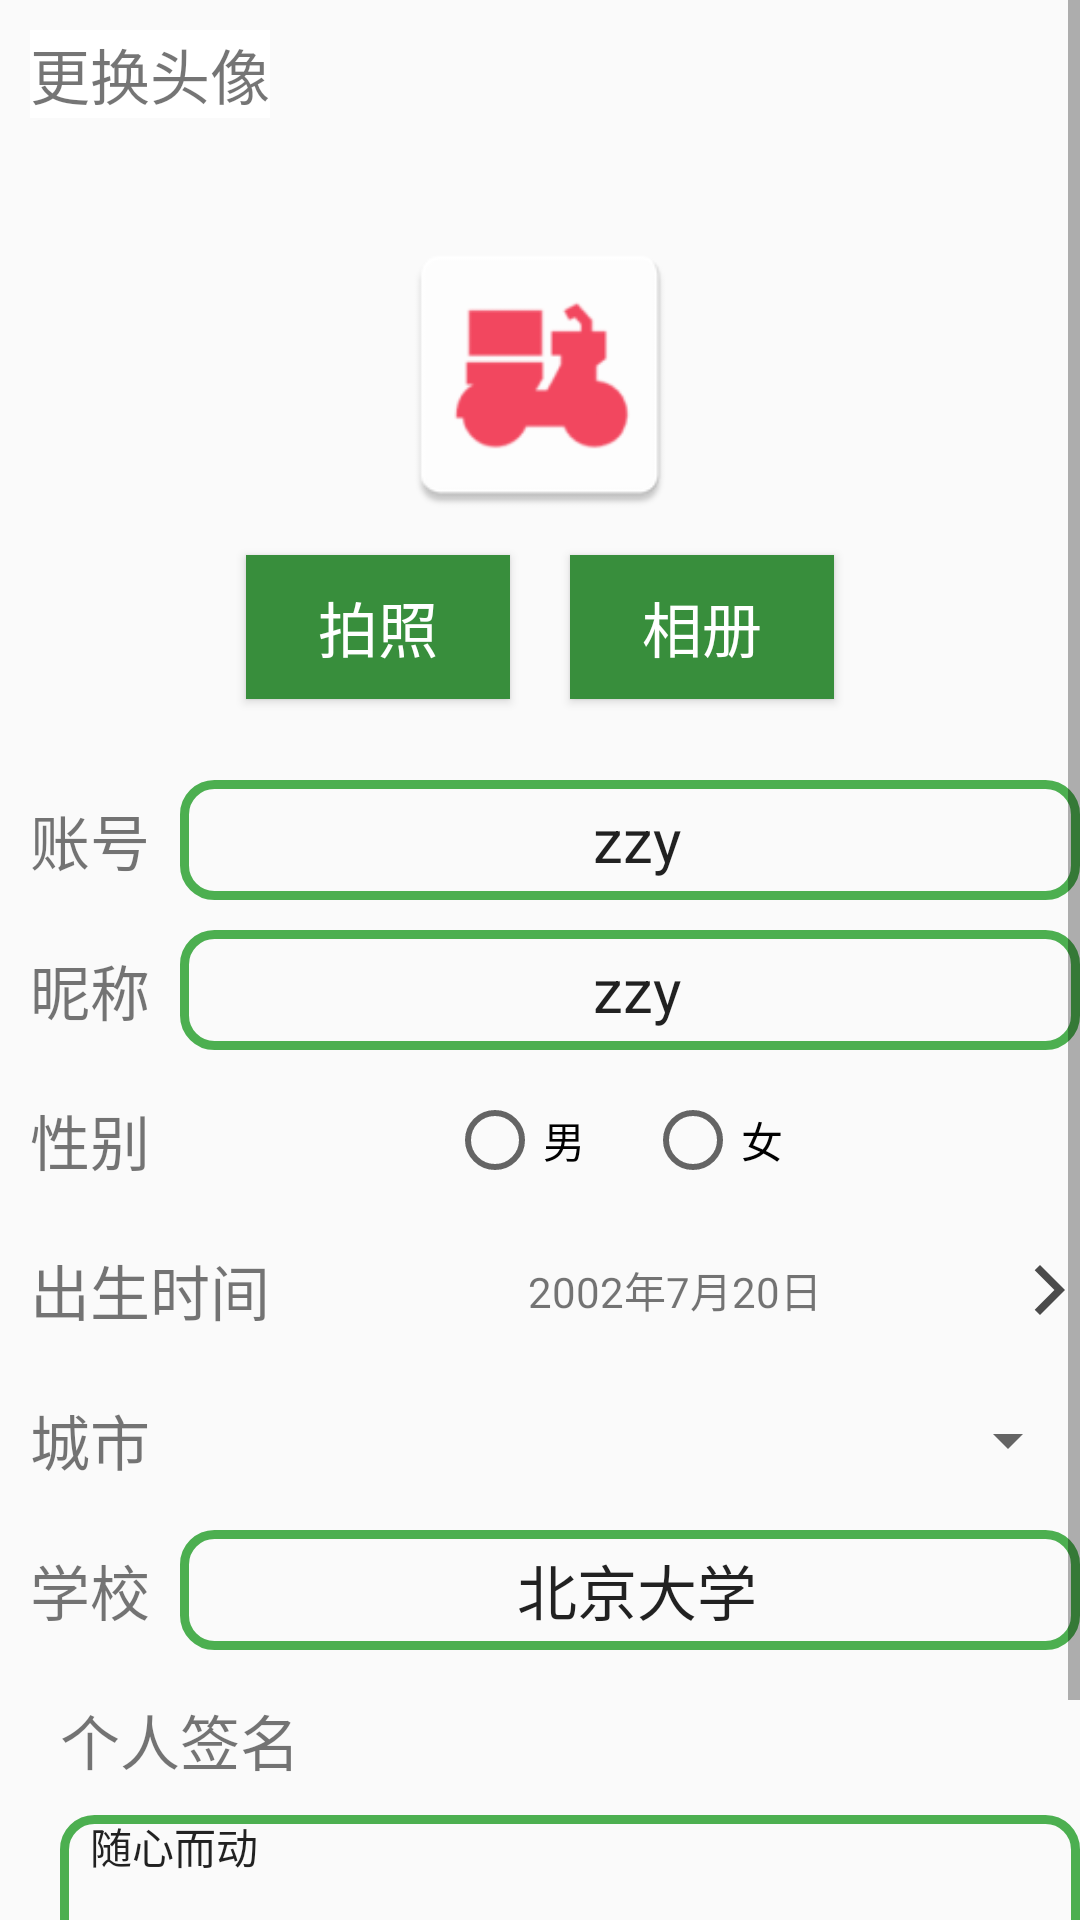

Reconstruct the res/layout file that produces this screen, plus the resources it refers to.
<!-- AndroidManifest.xml: application theme Theme.OrderFood -->
<!-- res/layout/activity_edit_profile.xml -->
<?xml version="1.0" encoding="utf-8"?>
<ScrollView xmlns:android="http://schemas.android.com/apk/res/android"
    xmlns:app="http://schemas.android.com/apk/res-auto"
    xmlns:tools="http://schemas.android.com/tools"
    android:layout_width="match_parent"
    android:layout_height="match_parent"
    tools:context=".UserProfileActivity">

    <LinearLayout
        android:layout_width="match_parent"
        android:layout_height="wrap_content"
        android:orientation="vertical">

        <RelativeLayout
            android:layout_width="match_parent"
            android:layout_height="250dp">

            <TextView
                android:layout_width="wrap_content"
                android:layout_height="wrap_content"
                android:layout_margin="10dp"
                android:background="@color/white"
                android:text="更换头像"
                android:textSize="20sp" />

            <LinearLayout
                android:layout_width="match_parent"
                android:layout_height="wrap_content"
                android:layout_below="@id/iv_avatar"
                android:gravity="center"
                android:orientation="horizontal">

                <Button
                    android:layout_width="wrap_content"
                    android:layout_height="wrap_content"
                    android:layout_margin="10dp"
                    android:onClick="takePhoto"
                    android:background="@drawable/btn_bg_selector"
                    android:text="拍照"
                    android:textColor="@color/white"
                    android:textSize="20dp" />

                <Button
                    android:layout_width="wrap_content"
                    android:layout_height="wrap_content"
                    android:layout_margin="10dp"
                    android:background="@drawable/btn_bg_selector"
                    android:text="相册"
                    android:onClick="choosePhoto"
                    android:textColor="@color/white"
                    android:textSize="20dp" />
            </LinearLayout>

            <ImageView
                android:id="@+id/iv_avatar"
                android:layout_width="100dp"
                android:layout_height="100dp"
                android:layout_centerInParent="true"
                android:src="@mipmap/ic_launcher" />


        </RelativeLayout>

        <RelativeLayout
            android:layout_width="match_parent"
            android:layout_height="40dp"
            android:layout_marginTop="10dp"
            android:gravity="center"
            android:paddingLeft="10dp">

            <TextView
                android:id="@+id/tv_account"
                android:layout_width="wrap_content"
                android:layout_height="40dp"
                android:gravity="center"
                android:text="账号"
                android:textSize="20sp" />

            <EditText
                android:id="@+id/et_account_text"
                style="@style/MyEditStyle"
                android:layout_width="match_parent"
                android:layout_height="40dp"
                android:layout_centerInParent="true"
                android:layout_toRightOf="@id/tv_account"
                android:gravity="center"
                android:text="zzy"
                android:textSize="20sp" />
        </RelativeLayout>

        <RelativeLayout
            android:layout_width="match_parent"
            android:layout_height="40dp"
            android:layout_marginTop="10dp"
            android:gravity="center"
            android:paddingLeft="10dp">

            <TextView
                android:id="@+id/tv_nick_name"
                android:layout_width="wrap_content"
                android:layout_height="40dp"
                android:gravity="center"
                android:text="昵称"
                android:textSize="20sp" />

            <EditText
                android:id="@+id/et_nick_name_text"
                style="@style/MyEditStyle"
                android:layout_width="match_parent"
                android:layout_height="40dp"
                android:layout_centerInParent="true"
                android:layout_toRightOf="@id/tv_nick_name"
                android:gravity="center"
                android:text="zzy"
                android:textSize="20sp" />
        </RelativeLayout>

        <LinearLayout
            android:layout_width="match_parent"
            android:layout_height="40dp"
            android:layout_marginTop="10dp"
            android:gravity="center"
            android:paddingLeft="10dp">

            <TextView
                android:id="@+id/tv_gender"
                android:layout_width="wrap_content"
                android:layout_height="40dp"
                android:gravity="center"
                android:text="性别"
                android:textSize="20sp" />

            <RadioGroup
                android:layout_width="match_parent"
                android:layout_height="wrap_content"
                android:gravity="center"
                android:orientation="horizontal">

                <RadioButton
                    android:id="@+id/rb_boy"
                    android:layout_width="wrap_content"
                    android:layout_height="wrap_content"
                    android:text="男" />

                <RadioButton
                    android:id="@+id/rb_girl"
                    android:layout_width="wrap_content"
                    android:layout_height="wrap_content"
                    android:layout_marginLeft="20dp"
                    android:text="女" />
            </RadioGroup>
        </LinearLayout>

        <RelativeLayout
            android:layout_width="match_parent"
            android:layout_height="40dp"
            android:layout_marginTop="10dp"
            android:gravity="center"
            android:paddingLeft="10dp">

            <TextView
                android:id="@+id/tv_birth_time"
                android:layout_width="wrap_content"
                android:layout_height="40dp"
                android:gravity="center"
                android:text="出生时间"
                android:textSize="20sp" />

            <TextView
                android:id="@+id/tv_birth_time_text"
                android:layout_width="match_parent"
                android:layout_height="40dp"
                android:layout_centerInParent="true"
                android:layout_toRightOf="@id/tv_birth_time"
                android:gravity="center"
                android:text="2002年7月20日"
                android:textSize="14sp" />

            <ImageView
                android:layout_width="20dp"
                android:layout_height="20dp"
                android:layout_alignParentRight="true"
                android:layout_centerVertical="true"
                android:src="@drawable/ic_baseline_arrow_forward_24" />

        </RelativeLayout>

        <RelativeLayout
            android:layout_width="match_parent"
            android:layout_height="40dp"
            android:layout_marginTop="10dp"
            android:gravity="center"
            android:paddingLeft="10dp">

            <TextView
                android:id="@+id/tv_city"
                android:layout_width="wrap_content"
                android:layout_height="40dp"
                android:gravity="center"
                android:text="城市"
                android:textSize="20sp" />

            <androidx.appcompat.widget.AppCompatSpinner
                android:id="@+id/sp_city"
                android:layout_width="match_parent"
                android:layout_height="40dp"
                android:layout_centerInParent="true"
                android:layout_toRightOf="@id/tv_city"
                android:entries="@array/cities"
                android:gravity="center"
                android:spinnerMode="dialog"
                android:text="北京"
                android:textSize="20sp" />
        </RelativeLayout>

        <RelativeLayout
            android:layout_width="match_parent"
            android:layout_height="40dp"
            android:layout_marginTop="10dp"
            android:gravity="center"
            android:paddingLeft="10dp">

            <TextView
                android:id="@+id/tv_school"
                android:layout_width="wrap_content"
                android:layout_height="40dp"
                android:gravity="center"
                android:text="学校"
                android:textSize="20sp" />

            <EditText
                android:id="@+id/et_school_text"
                style="@style/MyEditStyle"
                android:layout_width="match_parent"
                android:layout_height="40dp"
                android:layout_centerInParent="true"
                android:layout_toRightOf="@id/tv_school"
                android:gravity="center"
                android:text="北京大学"
                android:textSize="20sp" />
        </RelativeLayout>

        <RelativeLayout
            android:layout_width="match_parent"
            android:layout_height="wrap_content"
            android:layout_marginTop="10dp"
            android:gravity="center"
            android:paddingLeft="10dp">

            <TextView
                android:id="@+id/tv_sign"
                android:layout_width="wrap_content"
                android:layout_height="40dp"
                android:gravity="center"
                android:text="个人签名"
                android:textSize="20sp" />

            <EditText
                android:id="@+id/et_sign_text"
                style="@style/MyEditStyle"
                android:layout_width="match_parent"

                android:layout_below="@id/tv_sign"
                android:layout_centerInParent="true"
                android:layout_marginTop="5dp"
                android:gravity="start|top"
                android:minHeight="200dp"
                android:paddingLeft="10dp"
                android:text="随心而动"
                android:textSize="14sp" />
        </RelativeLayout>

        <Button
            style="@style/MyBtnStyle"
            android:layout_width="match_parent"
            android:layout_height="wrap_content"
            android:onClick="save"
            android:text="保存" />

    </LinearLayout>
</ScrollView>
<!-- resources referenced by this layout -->
<resources>
  <color name="white">#FFFFFFFF</color>
  <!-- drawable btn_bg_selector (drawable) -->
  <?xml version="1.0" encoding="utf-8"?>
  <selector xmlns:android="http://schemas.android.com/apk/res/android">
      <item android:state_pressed="true" android:drawable="@color/colorPrimary" />
      <item android:state_pressed="false" android:drawable="@color/colorPrimaryVariant" />
  </selector>
  <!-- drawable ic_baseline_arrow_forward_24 (drawable) -->
  <vector android:height="24dp" android:tint="#4B4B4B"
      android:viewportHeight="24" android:viewportWidth="24"
      android:width="24dp" xmlns:android="http://schemas.android.com/apk/res/android">
      <path android:fillColor="@android:color/white" android:pathData="M5.88,4.12L13.76,12l-7.88,7.88L8,22l10,-10L8,2z"/>
  </vector>
  <!-- mipmap ic_launcher: webp bitmap (mipmap-hdpi, 1090 bytes) -->
  <style name="MyBtnStyle">
          <item name="android:textColor">@color/white</item>
          <item name="android:textSize">25sp</item>
          <item name="android:background">@drawable/btn_bg_selector</item>
          <item name="android:layout_marginLeft">20dp</item>
          <item name="android:layout_marginTop">20dp</item>
          <item name="android:layout_marginRight">20dp</item>
      </style>
  <style name="MyEditStyle">
          <item name="android:background">@drawable/edit_text_bg</item>
          <item name="android:layout_height">50dp</item>
          <item name="android:layout_marginLeft">10dp</item>
          <item name="android:paddingLeft">5dp</item>
          <item name="android:textSize">18sp</item>
      </style>
  <style name="Theme.OrderFood" parent="Base.Theme.OrderFood" />
  <color name="colorPrimary">@color/green_500</color>
  <color name="colorPrimaryVariant">@color/green_700</color>
  <!-- drawable edit_text_bg (drawable) -->
  <?xml version="1.0" encoding="utf-8"?>
  <shape xmlns:android="http://schemas.android.com/apk/res/android"
      android:shape="rectangle">
      <stroke
          android:width="3dp"
          android:color="@color/colorPrimary" />
      <corners android:radius="10dp" />
  </shape>
  <style name="Base.Theme.OrderFood" parent="Theme.MaterialComponents.DayNight.NoActionBar.Bridge">
          
          <item name="colorPrimary">@color/colorPrimary</item>
          <item name="colorPrimaryVariant">@color/colorPrimaryVariant</item>
          <item name="colorOnPrimary">@color/white</item>
          <item name="colorAccent">@color/colorAccent</item>
          <item name="android:statusBarColor">?attr/colorPrimaryVariant</item>
          
      </style>
  <color name="green_500">#4CAF50</color>
  <color name="green_700">#388E3C</color>
  <color name="colorAccent">#F4511E</color>
</resources>
